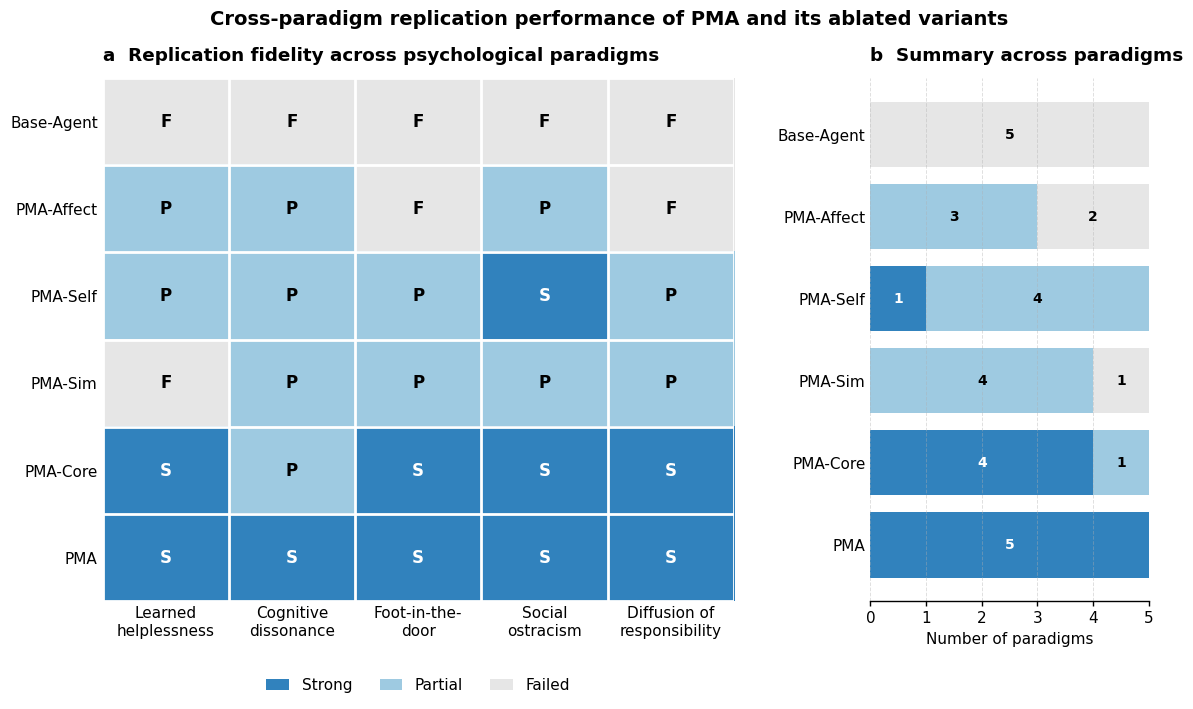

Source code (Python):
import numpy as np
import matplotlib.pyplot as plt
from matplotlib.colors import ListedColormap, BoundaryNorm
from matplotlib.patches import Patch

# =========================
# 1. Data
# =========================
models = [
    "Base-Agent",
    "PMA-Affect",
    "PMA-Self",
    "PMA-Sim",
    "PMA-Core",
    "PMA"
]

experiments = [
    "Learned\nhelplessness",
    "Cognitive\ndissonance",
    "Foot-in-the-\ndoor",
    "Social\nostracism",
    "Diffusion of\nresponsibility"
]

# Replication score:
# 0 = Failed
# 1 = Partial
# 2 = Strong
#
# Based on the conclusions we summarized earlier:
# Base-Agent:       F, F, F, F, F
# PMA-Affect:       P, P, F, P, F
# PMA-Self:         P, P, P, S, P
# PMA-Sim:          F, P, P, P, P
# PMA-Core:         S, P, S, S, S
# PMA:              S, S, S, S, S

replication_matrix = np.array([
    [0, 0, 0, 0, 0],  # Base-Agent
    [1, 1, 0, 1, 0],  # PMA-Affect
    [1, 1, 1, 2, 1],  # PMA-Self
    [0, 1, 1, 1, 1],  # PMA-Sim
    [2, 1, 2, 2, 2],  # PMA-Core
    [2, 2, 2, 2, 2],  # PMA
])

# Count Strong / Partial / Failed for Panel b
failed_counts = np.sum(replication_matrix == 0, axis=1)
partial_counts = np.sum(replication_matrix == 1, axis=1)
strong_counts = np.sum(replication_matrix == 2, axis=1)

# =========================
# 2. Figure setup
# =========================
plt.rcParams.update({
    "font.family": "DejaVu Sans",
    "font.size": 11,
    "axes.linewidth": 1.0,
    "xtick.major.width": 1.0,
    "ytick.major.width": 1.0,
})

fig = plt.figure(figsize=(13.5, 6.8))
gs = fig.add_gridspec(
    nrows=1, ncols=2,
    width_ratios=[3.4, 1.5],
    wspace=0.30
)

# =========================
# 3. Panel a: heatmap
# =========================
ax1 = fig.add_subplot(gs[0, 0])

# Nature-like restrained palette
# Failed -> light gray
# Partial -> light blue
# Strong -> darker blue
cmap = ListedColormap(["#e6e6e6", "#9ecae1", "#3182bd"])
norm = BoundaryNorm([-0.5, 0.5, 1.5, 2.5], cmap.N)

im = ax1.imshow(replication_matrix, cmap=cmap, norm=norm, aspect="auto")

ax1.set_xticks(np.arange(len(experiments)))
ax1.set_xticklabels(experiments)
ax1.set_yticks(np.arange(len(models)))
ax1.set_yticklabels(models)

# Minor grid to make each cell crisp
ax1.set_xticks(np.arange(-0.5, len(experiments), 1), minor=True)
ax1.set_yticks(np.arange(-0.5, len(models), 1), minor=True)
ax1.grid(which="minor", color="white", linestyle="-", linewidth=2)
ax1.tick_params(which="minor", bottom=False, left=False)

# Put letter labels in each cell
score_to_label = {0: "F", 1: "P", 2: "S"}
for i in range(replication_matrix.shape[0]):
    for j in range(replication_matrix.shape[1]):
        val = replication_matrix[i, j]
        txt_color = "black" if val in [0, 1] else "white"
        ax1.text(
            j, i, score_to_label[val],
            ha="center", va="center",
            fontsize=12, fontweight="bold",
            color=txt_color
        )

# Axis styling
ax1.set_title("a  Replication fidelity across psychological paradigms",
              loc="left", fontweight="bold", pad=12)
ax1.tick_params(axis='x', rotation=0, length=0)
ax1.tick_params(axis='y', length=0)

for spine in ax1.spines.values():
    spine.set_visible(False)

# Legend
legend_elements = [
    Patch(facecolor="#3182bd", edgecolor="none", label="Strong"),
    Patch(facecolor="#9ecae1", edgecolor="none", label="Partial"),
    Patch(facecolor="#e6e6e6", edgecolor="none", label="Failed"),
]
ax1.legend(
    handles=legend_elements,
    frameon=False,
    loc="upper center",
    bbox_to_anchor=(0.5, -0.12),
    ncol=3,
    columnspacing=1.8,
    handlelength=1.5
)

# =========================
# 4. Panel b: summary stacked bar chart
# =========================
ax2 = fig.add_subplot(gs[0, 1])

y_pos = np.arange(len(models))

# Horizontal stacked bars
ax2.barh(y_pos, strong_counts, color="#3182bd", edgecolor="none", label="Strong")
ax2.barh(y_pos, partial_counts, left=strong_counts, color="#9ecae1", edgecolor="none", label="Partial")
ax2.barh(y_pos, failed_counts, left=strong_counts + partial_counts, color="#e6e6e6", edgecolor="none", label="Failed")

ax2.set_yticks(y_pos)
ax2.set_yticklabels(models)
ax2.invert_yaxis()  # align visual order with heatmap top-to-bottom

ax2.set_xlim(0, 5)
ax2.set_xticks(np.arange(0, 6, 1))
ax2.set_xlabel("Number of paradigms")
ax2.set_title("b  Summary across paradigms",
              loc="left", fontweight="bold", pad=12)

# Add text annotations inside / next to bars
for i in range(len(models)):
    s = strong_counts[i]
    p = partial_counts[i]
    f = failed_counts[i]

    if s > 0:
        ax2.text(s / 2, i, str(s), ha="center", va="center",
                 fontsize=10, color="white", fontweight="bold")
    if p > 0:
        ax2.text(s + p / 2, i, str(p), ha="center", va="center",
                 fontsize=10, color="black", fontweight="bold")
    if f > 0:
        ax2.text(s + p + f / 2, i, str(f), ha="center", va="center",
                 fontsize=10, color="black", fontweight="bold")

# Style
ax2.spines["top"].set_visible(False)
ax2.spines["right"].set_visible(False)
ax2.spines["left"].set_visible(False)
ax2.tick_params(axis='y', length=0)
ax2.grid(axis="x", linestyle="--", linewidth=0.7, alpha=0.4)

# =========================
# 5. Overall title and layout
# =========================
fig.suptitle(
    "Cross-paradigm replication performance of PMA and its ablated variants",
    fontsize=14, fontweight="bold", y=0.98
)

plt.tight_layout(rect=[0, 0.03, 1, 0.95])
plt.show()
